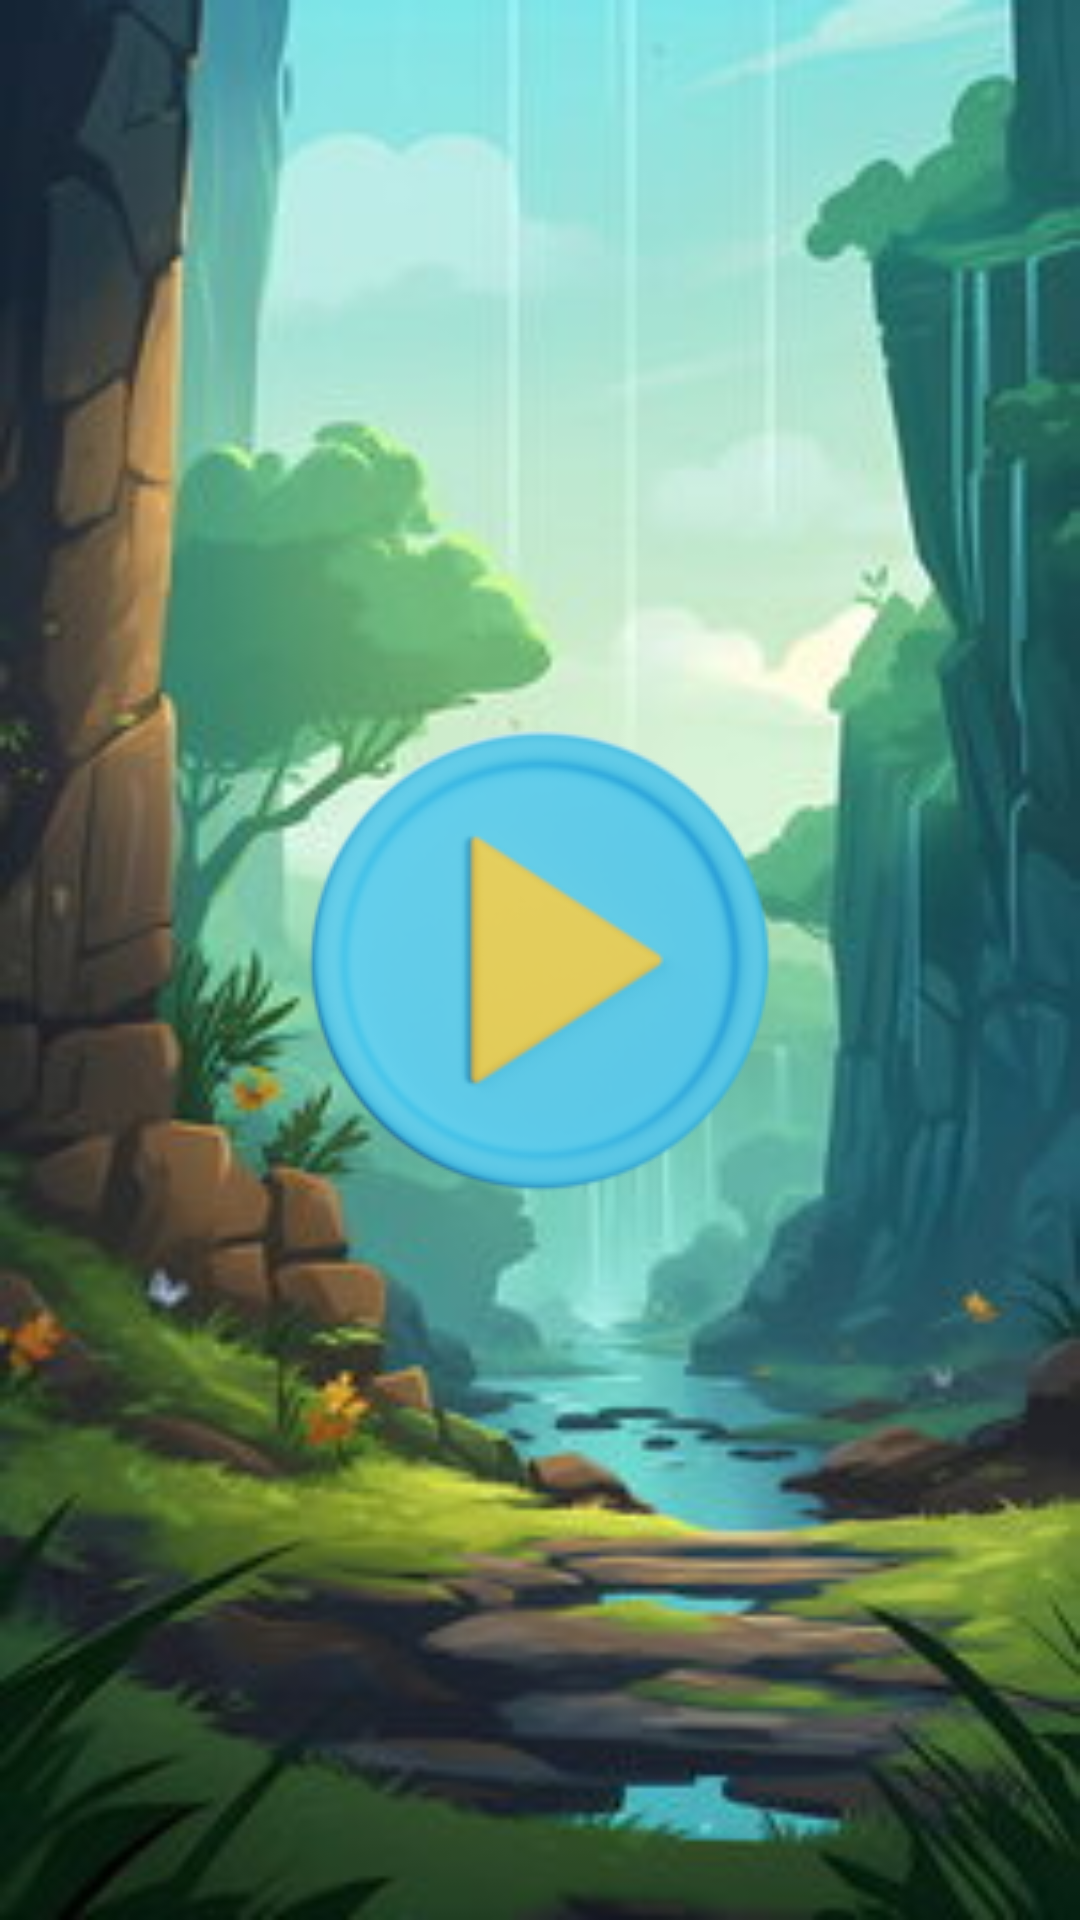

Here is an Android app screen rendered from its layout file. Give the layout XML and the strings, colors and styles it references.
<!-- AndroidManifest.xml: application theme Theme.AppCompat.Light.NoActionBar.FullScreen -->
<!-- res/layout/activity_main.xml -->
<?xml version="1.0" encoding="utf-8"?>
<LinearLayout xmlns:android="http://schemas.android.com/apk/res/android"
    xmlns:tools="http://schemas.android.com/tools"
    android:layout_width="match_parent"
    android:layout_height="match_parent"
    tools:context=".MainActivity"
    android:background="@drawable/background1"
    android:gravity="center">

    <ImageButton
        android:layout_width="wrap_content"
        android:layout_height="wrap_content"
        android:background="@drawable/play"
        android:onClick="startGame"/>




</LinearLayout>
<!-- resources referenced by this layout -->
<resources>
  <!-- drawable background1: jpg bitmap (drawable, 21930 bytes) -->
  <!-- drawable play: png bitmap (drawable, 21301 bytes) -->
  <style name="Theme.AppCompat.Light.NoActionBar.FullScreen" parent="@style/Theme.AppCompat.Light.NoActionBar">
          <item name="android:windowNoTitle">true</item>
          <item name="android:windowActionBar">false</item>
          <item name="android:windowFullscreen">true</item>
          <item name="android:windowContentOverlay">@null</item>
      </style>
</resources>
